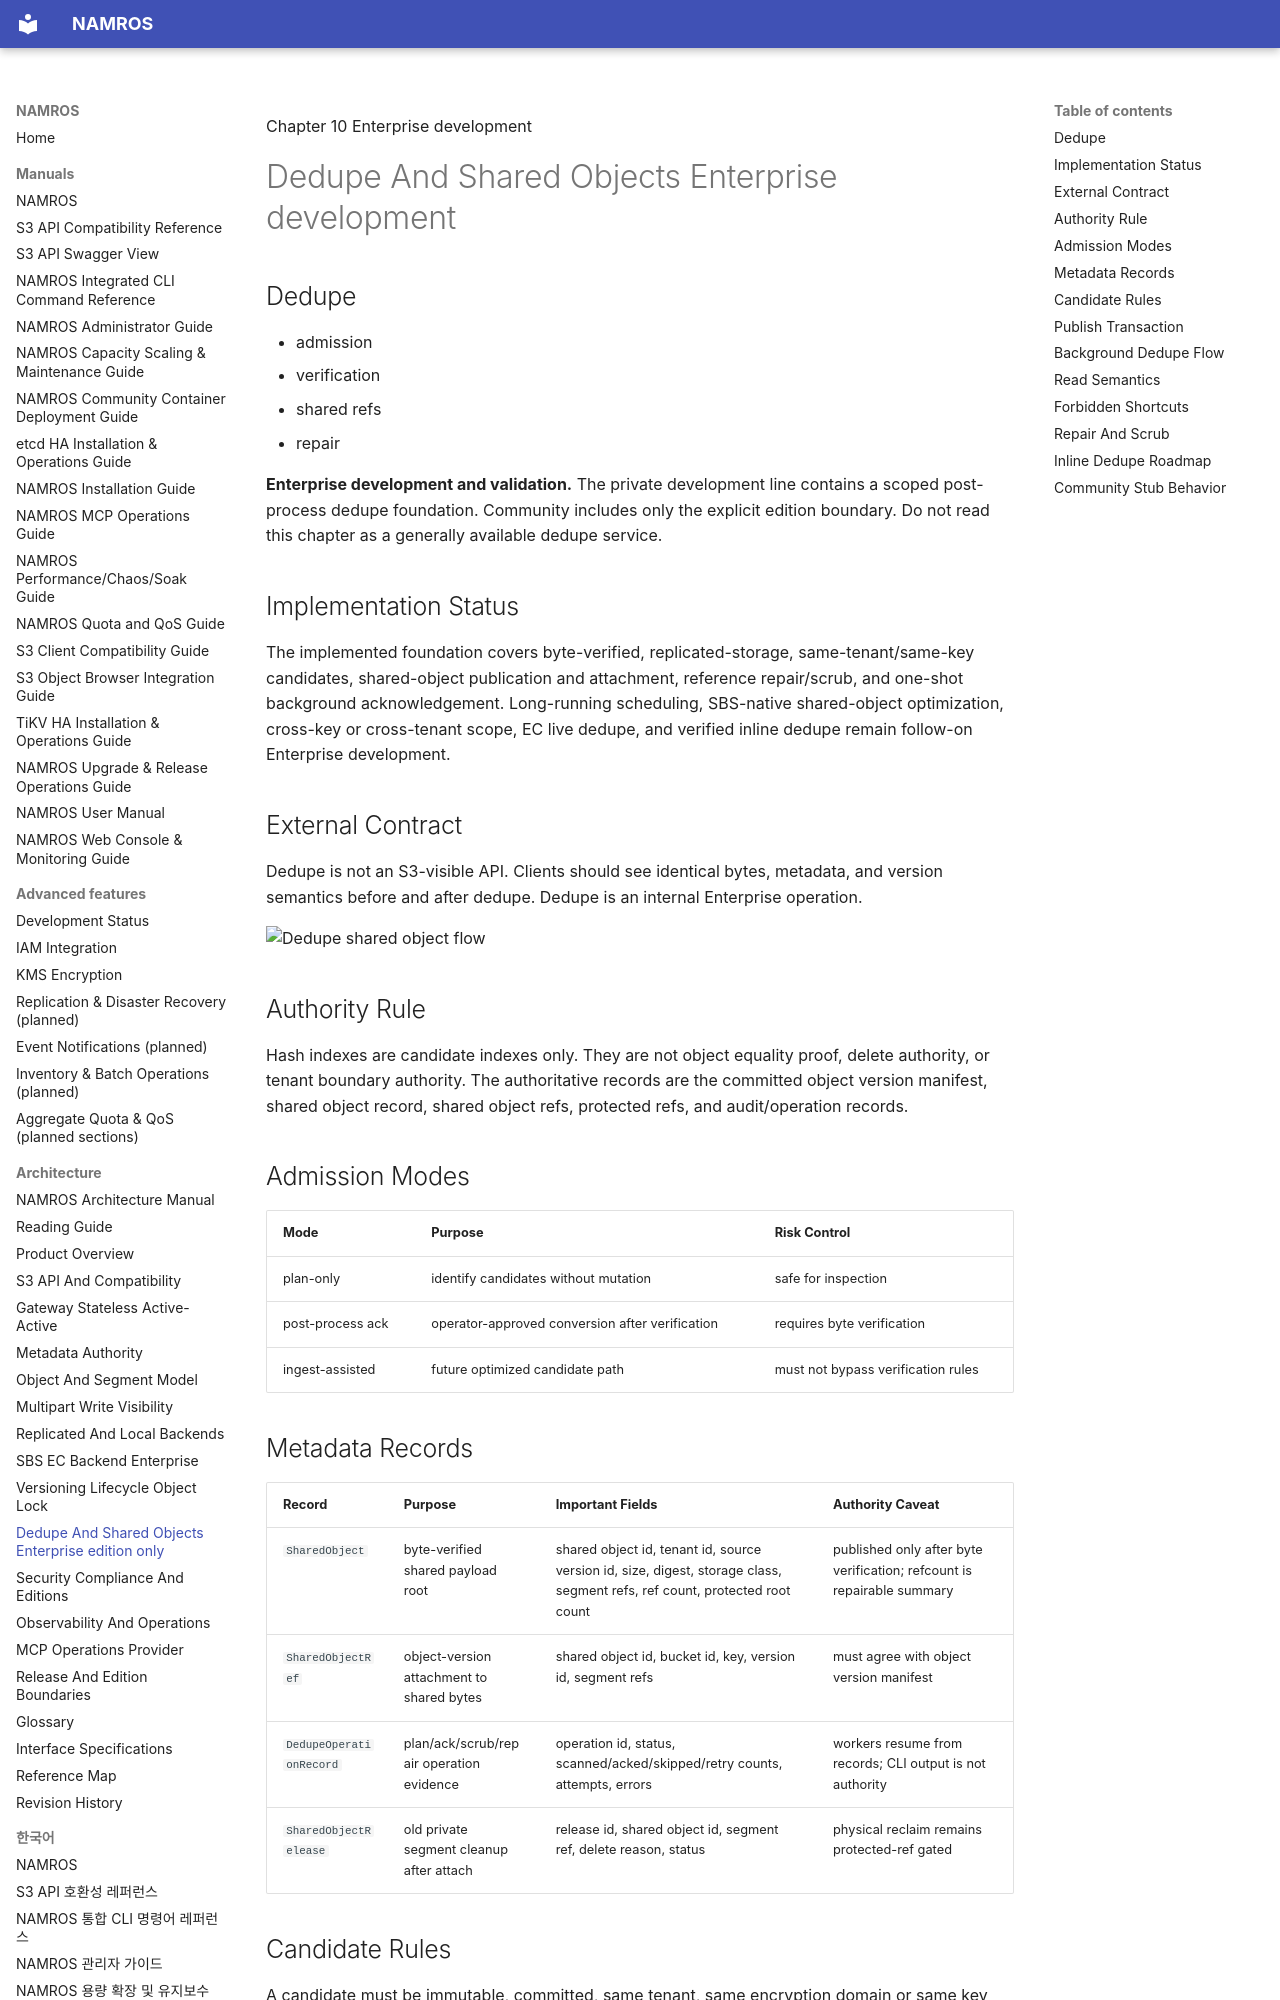

repository: nosway/namros · page: manuals/architecture-manual/chapters/10-dedupe-and-shared-objects-enterprise/index.html · generator: mkdocs

Chapter 10 <span class="badge enterprise">Enterprise development</span>

# Dedupe And Shared Objects <span class="badge enterprise">Enterprise development</span>

## Dedupe

- admission
- verification
- shared refs
- repair

<div class="warning" markdown="1">

**Enterprise development and validation.** The private development line
contains a scoped post-process dedupe foundation. Community includes only the
explicit edition boundary. Do not read this chapter as a generally available
dedupe service.

</div>

## Implementation Status

The implemented foundation covers byte-verified, replicated-storage,
same-tenant/same-key candidates, shared-object publication and attachment,
reference repair/scrub, and one-shot background acknowledgement. Long-running
scheduling, SBS-native shared-object optimization, cross-key or cross-tenant
scope, EC live dedupe, and verified inline dedupe remain follow-on Enterprise
development.

## External Contract

Dedupe is not an S3-visible API. Clients should see identical bytes, metadata, and version semantics before and after dedupe. Dedupe is an internal Enterprise operation.

![Dedupe shared object flow](../assets/diagrams/dedupe-shared-object-flow.svg)

## Authority Rule

Hash indexes are candidate indexes only. They are not object equality proof, delete authority, or tenant boundary authority. The authoritative records are the committed object version manifest, shared object record, shared object refs, protected refs, and audit/operation records.

## Admission Modes

| Mode | Purpose | Risk Control |
| --- | --- | --- |
| plan-only | identify candidates without mutation | safe for inspection |
| post-process ack | operator-approved conversion after verification | requires byte verification |
| ingest-assisted | future optimized candidate path | must not bypass verification rules |

## Metadata Records

| Record | Purpose | Important Fields | Authority Caveat |
| --- | --- | --- | --- |
| `SharedObject` | byte-verified shared payload root | shared object id, tenant id, source version id, size, digest, storage class, segment refs, ref count, protected root count | published only after byte verification; refcount is repairable summary |
| `SharedObjectRef` | object-version attachment to shared bytes | shared object id, bucket id, key, version id, segment refs | must agree with object version manifest |
| `DedupeOperationRecord` | plan/ack/scrub/repair operation evidence | operation id, status, scanned/acked/skipped/retry counts, attempts, errors | workers resume from records; CLI output is not authority |
| `SharedObjectRelease` | old private segment cleanup after attach | release id, shared object id, segment ref, delete reason, status | physical reclaim remains protected-ref gated |
